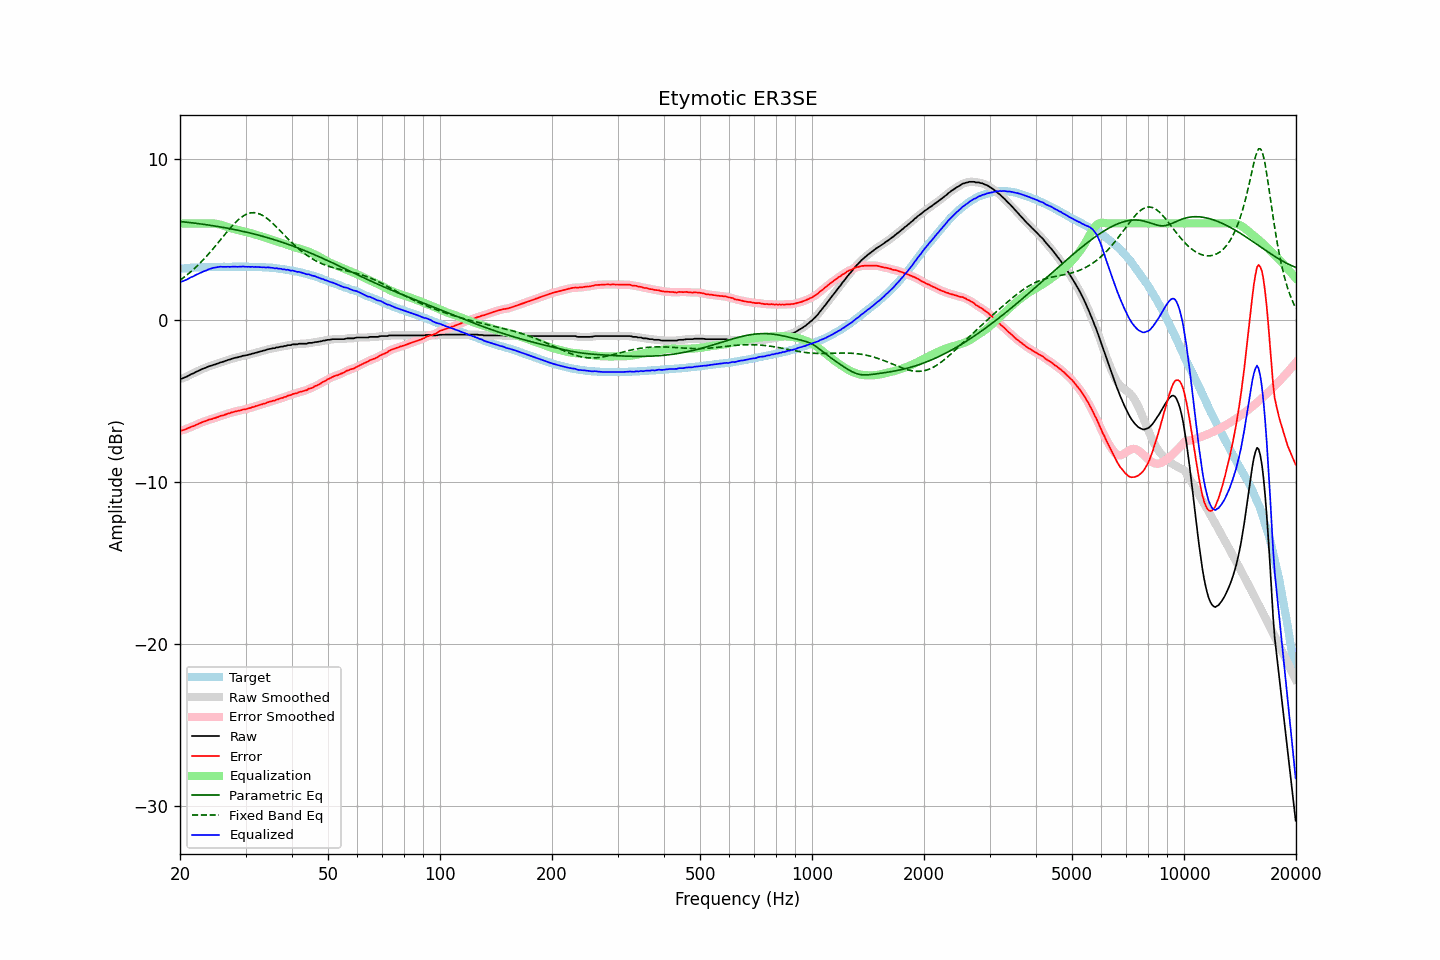

The table this chart was drawn from, first rows:
frequency, raw, error, smoothed, error_smoothed, equalization, parametric_eq, fixed_band_eq, equalized_raw, equalized_smoothed, target
20.00, -3.63, -6.82, -3.63, -6.82, 6.00, 6.12, 2.49, 2.37, 2.37, 3.19
20.20, -3.60, -6.80, -3.60, -6.80, 6.00, 6.11, 2.56, 2.40, 2.40, 3.20
20.40, -3.57, -6.78, -3.56, -6.78, 6.00, 6.10, 2.63, 2.43, 2.44, 3.21
20.61, -3.52, -6.74, -3.52, -6.74, 6.00, 6.09, 2.71, 2.48, 2.48, 3.22
20.81, -3.49, -6.71, -3.48, -6.70, 6.00, 6.08, 2.79, 2.51, 2.52, 3.22
21.02, -3.43, -6.66, -3.43, -6.66, 6.00, 6.07, 2.87, 2.57, 2.57, 3.23
21.23, -3.38, -6.62, -3.38, -6.62, 6.00, 6.05, 2.95, 2.62, 2.62, 3.24
21.44, -3.32, -6.58, -3.33, -6.58, 6.00, 6.04, 3.04, 2.68, 2.67, 3.26
21.66, -3.29, -6.55, -3.28, -6.54, 6.00, 6.03, 3.12, 2.71, 2.72, 3.26
21.87, -3.24, -6.51, -3.23, -6.50, 6.00, 6.02, 3.21, 2.76, 2.77, 3.27
22.09, -3.18, -6.45, -3.19, -6.46, 6.00, 6.00, 3.30, 2.82, 2.81, 3.27
22.31, -3.14, -6.42, -3.13, -6.41, 6.00, 5.99, 3.40, 2.86, 2.87, 3.28
22.54, -3.09, -6.37, -3.09, -6.37, 6.00, 5.98, 3.50, 2.91, 2.91, 3.28
22.76, -3.04, -6.33, -3.04, -6.33, 6.00, 5.97, 3.60, 2.96, 2.96, 3.29
22.99, -3.00, -6.28, -3.00, -6.29, 6.00, 5.95, 3.70, 3.00, 3.00, 3.29
23.22, -2.96, -6.24, -2.96, -6.25, 6.00, 5.94, 3.81, 3.04, 3.04, 3.29
23.45, -2.93, -6.22, -2.92, -6.21, 6.00, 5.92, 3.91, 3.07, 3.08, 3.30
23.69, -2.88, -6.17, -2.88, -6.17, 6.00, 5.91, 4.02, 3.13, 3.12, 3.30
23.92, -2.84, -6.13, -2.84, -6.14, 6.01, 5.89, 4.13, 3.17, 3.16, 3.30
24.16, -2.81, -6.11, -2.80, -6.11, 6.01, 5.88, 4.25, 3.20, 3.20, 3.30
24.40, -2.78, -6.09, -2.77, -6.08, 6.00, 5.86, 4.36, 3.23, 3.23, 3.31
24.65, -2.74, -6.05, -2.74, -6.06, 6.00, 5.85, 4.48, 3.26, 3.25, 3.31
24.89, -2.72, -6.03, -2.71, -6.03, 5.99, 5.83, 4.60, 3.27, 3.27, 3.31
25.14, -2.68, -5.99, -2.68, -5.99, 5.97, 5.82, 4.72, 3.29, 3.29, 3.31
25.39, -2.65, -5.96, -2.64, -5.95, 5.95, 5.80, 4.84, 3.30, 3.31, 3.31
25.65, -2.60, -5.91, -2.61, -5.92, 5.92, 5.78, 4.96, 3.33, 3.32, 3.31
25.91, -2.58, -5.89, -2.57, -5.89, 5.89, 5.77, 5.09, 3.32, 3.32, 3.31
26.16, -2.55, -5.86, -2.54, -5.86, 5.86, 5.75, 5.21, 3.31, 3.32, 3.32
26.43, -2.51, -5.83, -2.51, -5.83, 5.83, 5.73, 5.33, 3.32, 3.32, 3.32
26.69, -2.48, -5.79, -2.48, -5.79, 5.79, 5.71, 5.45, 3.31, 3.32, 3.32
26.96, -2.44, -5.75, -2.44, -5.76, 5.76, 5.69, 5.57, 3.32, 3.32, 3.32
27.23, -2.42, -5.73, -2.41, -5.73, 5.73, 5.67, 5.68, 3.31, 3.32, 3.31
27.50, -2.38, -5.69, -2.38, -5.69, 5.70, 5.66, 5.80, 3.32, 3.32, 3.31
27.77, -2.35, -5.67, -2.35, -5.67, 5.67, 5.64, 5.90, 3.32, 3.32, 3.32
28.05, -2.32, -5.64, -2.32, -5.64, 5.64, 5.62, 6.01, 3.33, 3.32, 3.32
28.33, -2.30, -5.62, -2.30, -5.62, 5.62, 5.60, 6.11, 3.32, 3.32, 3.32
28.62, -2.28, -5.60, -2.27, -5.60, 5.59, 5.58, 6.20, 3.32, 3.32, 3.32
28.90, -2.25, -5.57, -2.25, -5.57, 5.57, 5.55, 6.29, 3.32, 3.32, 3.33
29.19, -2.23, -5.55, -2.22, -5.55, 5.55, 5.53, 6.37, 3.32, 3.33, 3.33
29.48, -2.19, -5.51, -2.20, -5.52, 5.53, 5.51, 6.44, 3.34, 3.33, 3.32
29.78, -2.18, -5.50, -2.18, -5.50, 5.50, 5.49, 6.50, 3.32, 3.33, 3.32
30.08, -2.16, -5.49, -2.15, -5.48, 5.48, 5.47, 6.55, 3.32, 3.32, 3.33
30.38, -2.14, -5.46, -2.14, -5.46, 5.45, 5.44, 6.60, 3.32, 3.32, 3.32
30.68, -2.11, -5.42, -2.11, -5.43, 5.43, 5.42, 6.63, 3.32, 3.32, 3.32
30.99, -2.09, -5.40, -2.08, -5.40, 5.40, 5.39, 6.65, 3.31, 3.31, 3.32
31.30, -2.05, -5.36, -2.06, -5.37, 5.37, 5.37, 6.66, 3.32, 3.31, 3.31
31.61, -2.04, -5.35, -2.03, -5.34, 5.34, 5.35, 6.66, 3.30, 3.31, 3.31
31.93, -2.00, -5.30, -2.00, -5.31, 5.31, 5.32, 6.65, 3.31, 3.31, 3.30
32.24, -1.98, -5.28, -1.98, -5.28, 5.28, 5.29, 6.63, 3.30, 3.30, 3.31
32.57, -1.95, -5.24, -1.95, -5.24, 5.25, 5.27, 6.60, 3.30, 3.30, 3.30
32.89, -1.92, -5.21, -1.92, -5.21, 5.21, 5.24, 6.56, 3.30, 3.30, 3.29
33.22, -1.90, -5.19, -1.89, -5.18, 5.18, 5.21, 6.51, 3.28, 3.29, 3.29
33.55, -1.86, -5.15, -1.87, -5.15, 5.15, 5.19, 6.46, 3.29, 3.28, 3.29
33.89, -1.85, -5.13, -1.84, -5.12, 5.12, 5.16, 6.39, 3.27, 3.28, 3.29
34.23, -1.81, -5.08, -1.81, -5.08, 5.09, 5.13, 6.32, 3.28, 3.28, 3.27
34.57, -1.78, -5.05, -1.78, -5.05, 5.06, 5.10, 6.24, 3.28, 3.27, 3.27
34.92, -1.76, -5.01, -1.75, -5.02, 5.03, 5.07, 6.15, 3.27, 3.27, 3.26
35.27, -1.74, -5.00, -1.74, -5.00, 4.99, 5.04, 6.06, 3.26, 3.25, 3.26
35.62, -1.72, -4.96, -1.72, -4.97, 4.96, 5.01, 5.97, 3.25, 3.24, 3.24
35.97, -1.72, -4.95, -1.70, -4.94, 4.93, 4.98, 5.87, 3.22, 3.23, 3.24
... 635 more rows
